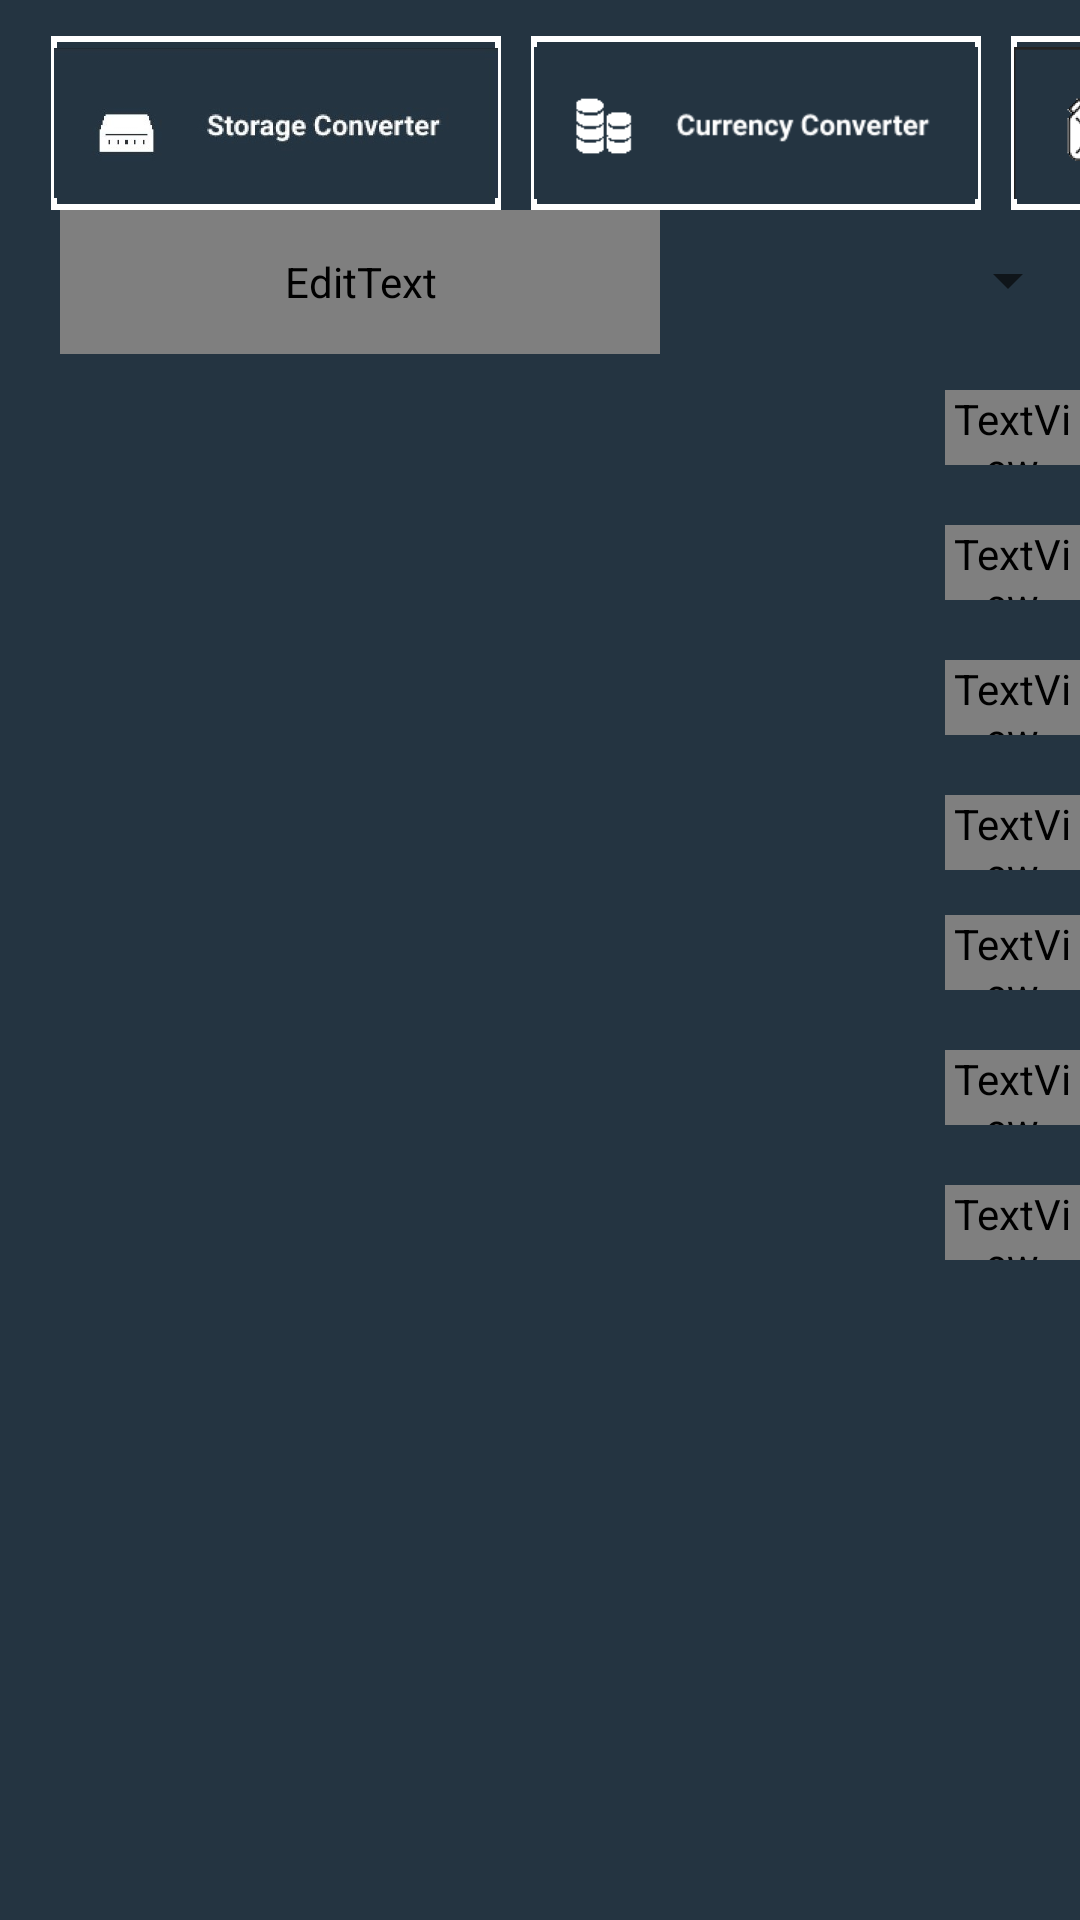

Write the Android layout XML for this screen, with the resource values it uses.
<!-- AndroidManifest.xml: application theme Theme.ConversionAppTestNow -->
<!-- res/layout/activity_byte_units.xml -->
<?xml version="1.0" encoding="utf-8"?>
<RelativeLayout xmlns:android="http://schemas.android.com/apk/res/android"
    xmlns:app="http://schemas.android.com/apk/res-auto"
    xmlns:tools="http://schemas.android.com/tools"
    android:layout_width="match_parent"
    android:layout_height="match_parent"
    tools:context=".byteUnits"
    android:windowSoftInputMode="adjustPan"
    android:background="#243441"
    >


    <Spinner
        android:id="@+id/spinner1"
        android:layout_width="170dp"
        android:layout_height="77dp"
        android:layout_marginLeft="235dp"


        android:layout_marginTop="55dp"


        android:fontFamily="@font/cabin_semibold"
        android:textColor="#FFFFFF"
        app:layout_constraintBottom_toBottomOf="parent"

        app:layout_constraintEnd_toEndOf="parent" />

    <EditText
        android:id="@+id/byteNum"
        android:layout_width="200dp"
        android:layout_height="48dp"

        android:layout_marginLeft="20dp"

        android:layout_marginTop="70dp"

        android:layout_marginRight="2000dp"
        android:layout_marginBottom="10dp"


        android:ems="10"
        android:fontFamily="@font/cabin_semibold"
        android:inputType="numberDecimal"


        android:singleLine="false"
        android:textColor="#FFFFFF"
        android:windowSoftInputMode="adjustPan"


        app:layout_constraintBottom_toBottomOf="parent"

        app:layout_constraintStart_toStartOf="parent" />

    <TextView
        android:id="@+id/text1"
        android:layout_width="45dp"
        android:layout_height="25dp"
        android:layout_alignParentTop="true"
        android:layout_alignParentEnd="true"
        android:layout_marginTop="130dp"
        android:layout_marginEnd="0dp"
        android:text="bit"
        android:textColor="#FFFFFF"
        android:fontFamily="@font/cabin_semibold"
        />
    <TextView
        android:textColor="#FFFFFF"
        android:id="@+id/text2"
        android:text="byte"
        android:layout_width="45dp"
        android:layout_height="25dp"
        android:layout_alignParentTop="true"
        android:layout_alignParentEnd="true"
        android:layout_marginTop="175dp"
        android:layout_marginEnd="0dp"
        android:fontFamily="@font/cabin_semibold"

        />


    <TextView
        android:textColor="#FFFFFF"
        android:id="@+id/text3"
        android:text="KB"
        android:layout_width="45dp"
        android:layout_height="25dp"
        android:layout_alignParentTop="true"
        android:layout_alignParentEnd="true"
        android:layout_marginTop="220dp"
        android:layout_marginEnd="0dp"
        android:fontFamily="@font/cabin_semibold"
        />

    <TextView
        android:id="@+id/text4"
        android:layout_width="45dp"
        android:layout_height="25dp"
        android:layout_alignParentTop="true"
        android:layout_alignParentEnd="true"
        android:layout_marginTop="265dp"
        android:layout_marginEnd="0dp"
        android:text="MB"
        android:textColor="#FFFFFF"
        android:fontFamily="@font/cabin_semibold"/>
    <TextView
        android:textColor="#FFFFFF"
        android:id="@+id/text5"
        android:text="GB"
        android:layout_width="45dp"
        android:layout_height="25dp"
        android:layout_alignParentTop="true"
        android:layout_alignParentEnd="true"
        android:layout_marginTop="305dp"
        android:layout_marginEnd="0dp"
        android:fontFamily="@font/cabin_semibold"
        />

    <TextView
        android:textColor="#FFFFFF"
        android:id="@+id/text6"
        android:text="TB"
        android:layout_width="45dp"
        android:layout_height="25dp"
        android:layout_alignParentTop="true"
        android:layout_alignParentEnd="true"
        android:layout_marginTop="350dp"
        android:layout_marginEnd="0dp"

        android:fontFamily="@font/cabin_semibold"
        />
    <TextView
        android:textColor="#FFFFFF"
        android:id="@+id/text7"
        android:text="PB"
        android:layout_width="45dp"
        android:layout_height="25dp"
        android:layout_alignParentTop="true"
        android:layout_alignParentEnd="true"
        android:layout_marginTop="395dp"
        android:layout_marginEnd="0dp"

        android:fontFamily="@font/cabin_semibold"
        />

    <ListView
        android:id="@+id/list9"
        android:layout_width="match_parent"
        android:layout_height="wrap_content"
        android:layout_marginTop="120dp"


        android:layout_marginBottom="0dp"
        android:divider="#FFFFFF"


        android:dividerHeight="1dip"
        android:focusable="true"
        android:fontFamily="@font/cabin_semibold"
        android:textColor="#FFFFFF"

        android:visibility="visible"
        tools:layout_editor_absoluteX="-2dp"
        tools:layout_editor_absoluteY="180dp" />


    <HorizontalScrollView
        android:layout_width="400dp"
        android:layout_height="60dp"
        android:layout_alignParentStart="true"
        android:layout_alignParentTop="true"
        android:layout_centerHorizontal="true"
        android:layout_marginStart="7dp"
        android:layout_marginTop="12dp"
        android:scrollbars="none">

        <LinearLayout
            android:layout_width="wrap_content"
            android:layout_height="match_parent"
            android:orientation="horizontal" >

            <ImageButton
                android:id="@+id/button1"
                android:layout_width="150dp"
                android:layout_height="58dp"
                android:src="@drawable/storageside"
                android:background="@drawable/customedittext"
                android:scaleType="fitCenter"
                android:layout_weight="1"
                android:text="byte"
                android:layout_marginLeft="10dp"



                />

            <ImageButton
                android:id="@+id/button2"

                android:layout_width="150dp"
                android:layout_height="58dp"
                android:src="@drawable/currside"
                android:background="@drawable/customedittext"
                android:scaleType="fitCenter"
                android:layout_marginLeft="10dp"
                android:layout_weight="1"
                android:text="coin" />

            <ImageButton
                android:id="@+id/button3"
                android:layout_width="150dp"
                android:layout_height="58dp"
                android:src="@drawable/fuelside"
                android:background="@drawable/customedittext"
                android:scaleType="fitCenter"
                android:layout_weight="1"
                android:text="fuel"
                android:layout_marginLeft="10dp"/>

            <ImageButton
                android:id="@+id/button4"
                android:scaleType="fitCenter"
                android:layout_width="150dp"
                android:layout_height="58dp"
                android:src="@drawable/recipeside"
                android:background="@drawable/customedittext"

                android:layout_weight="1"
                android:text="kitch"
                android:layout_marginLeft="10dp"/>

            <ImageButton
                android:id="@+id/button5"
                android:scaleType="fitCenter"
                android:layout_width="150dp"
                android:layout_height="58dp"
                android:src="@drawable/lenside"
                android:background="@drawable/customedittext"

                android:layout_weight="1"
                android:text="length"
                android:layout_marginLeft="10dp"/>

            <ImageButton
                android:id="@+id/button6"
                android:scaleType="fitCenter"
                android:layout_width="150dp"
                android:layout_height="58dp"
                android:src="@drawable/presside"
                android:background="@drawable/customedittext"

                android:layout_weight="1"
                android:text="press"
                android:layout_marginLeft="10dp"/>

            <ImageButton
                android:id="@+id/button7"
                android:scaleType="fitCenter"
                android:layout_width="150dp"
                android:layout_height="58dp"
                android:src="@drawable/tempside"
                android:background="@drawable/customedittext"

                android:layout_weight="1"
                android:text="temp"
                android:layout_marginLeft="10dp"/>

            <ImageButton
                android:id="@+id/button8"
                android:scaleType="fitCenter"
                android:layout_width="150dp"
                android:layout_height="58dp"
                android:src="@drawable/timeside"
                android:background="@drawable/customedittext"

                android:layout_weight="1"
                android:text="time"
                android:layout_marginLeft="10dp"/>

            <ImageButton
                android:id="@+id/button9"
                android:scaleType="fitCenter"
                android:layout_width="150dp"
                android:layout_height="58dp"
                android:src="@drawable/weightside"
                android:background="@drawable/customedittext"
                android:layout_weight="1"
                android:text="weight"
                android:layout_marginLeft="10dp"/>

        </LinearLayout>
    </HorizontalScrollView>

</RelativeLayout>
<!-- resources referenced by this layout -->
<resources>
  <!-- drawable currside: png bitmap (drawable, 2704 bytes) -->
  <!-- drawable customedittext (drawable) -->
  <shape xmlns:android="http://schemas.android.com/apk/res/android">
      <stroke
          android:width="2dp"
          android:color="#FFF" />
      <padding
          android:left="1dp"
          android:top="1dp"
          android:right="1dp"
          android:bottom="1dp" />
      <corners
          android:bottomRightRadius="0dip"
          android:bottomLeftRadius="0dip"
          android:topRightRadius="0dip"
          android:topLeftRadius="0dip" />
  </shape>
  <!-- drawable fuelside: png bitmap (drawable, 5643 bytes) -->
  <!-- drawable lenside: png bitmap (drawable, 2196 bytes) -->
  <!-- drawable presside: png bitmap (drawable, 2680 bytes) -->
  <!-- drawable recipeside: png bitmap (drawable, 2480 bytes) -->
  <!-- drawable storageside: jpg bitmap (drawable, 31751 bytes) -->
  <!-- drawable tempside: png bitmap (drawable, 2757 bytes) -->
  <!-- drawable timeside: png bitmap (drawable, 2230 bytes) -->
  <!-- drawable weightside: jpg bitmap (drawable, 30662 bytes) -->
  <style name="Theme.ConversionAppTestNow" parent="Theme.MaterialComponents.DayNight.DarkActionBar">
          
          <item name="colorPrimary">#ED0606</item>
          <item name="colorPrimaryVariant">#000000</item>
          <item name="colorOnPrimary">#3F51B5</item>
          
          <item name="colorSecondary">#2ebfed</item>
          <item name="colorSecondaryVariant">@color/teal_700</item>
          <item name="colorOnSecondary">#2596be</item>
          
          <item name="android:statusBarColor" tools:targetApi="l">?attr/colorPrimaryVariant</item>
          
      </style>
  <!-- not gathered from this repository: default colours our renderer supplied (Android Studio template values) -->
  <color name="teal_700">#FF018786</color>
</resources>
